Image classification data set "OCTdata" (eandablo/OCTreader on GitHub). Class labels (2): CNV, normal.

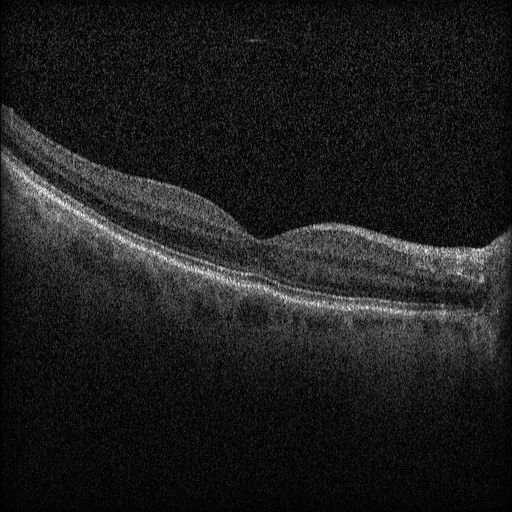
Label: normal

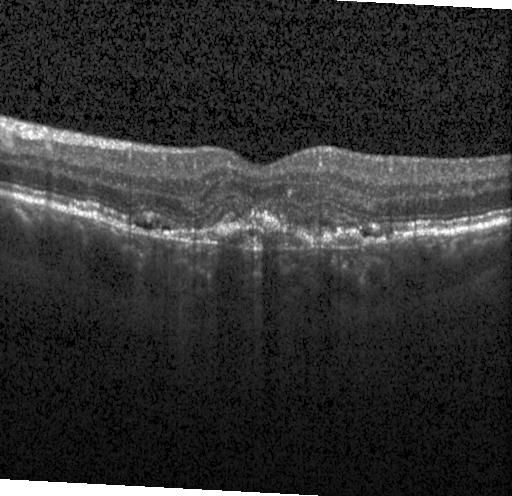
Label: CNV

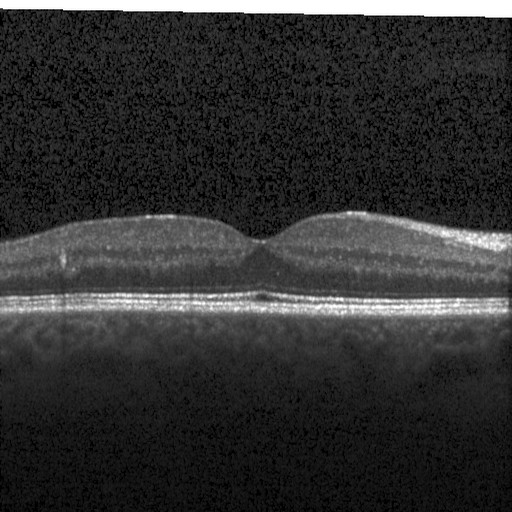
Label: normal

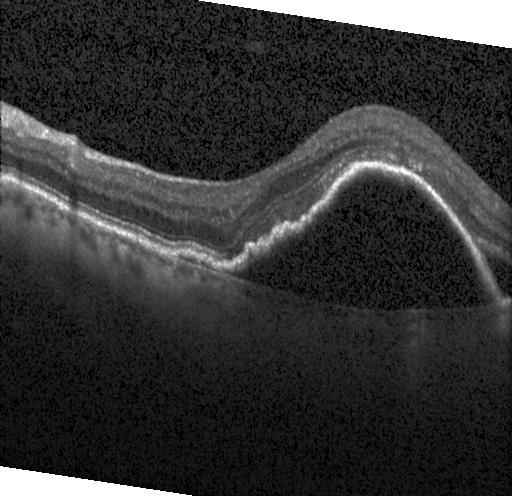
Label: CNV

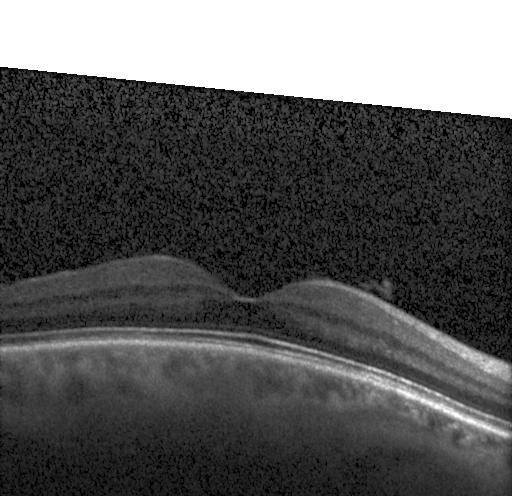
Label: normal

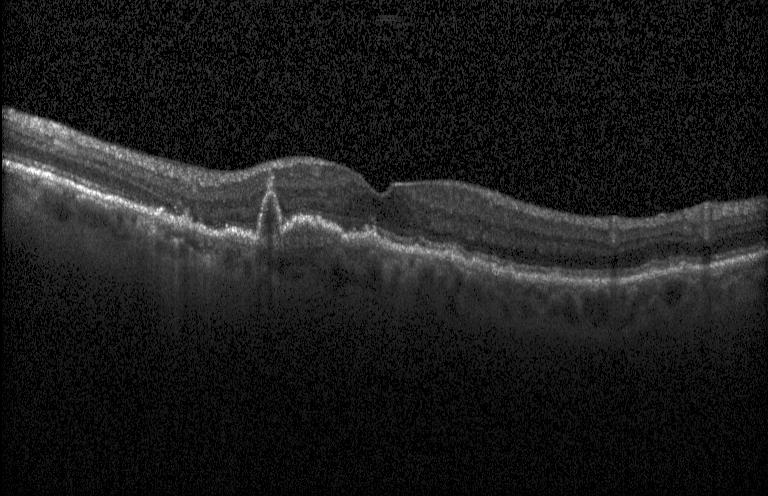
Label: CNV
